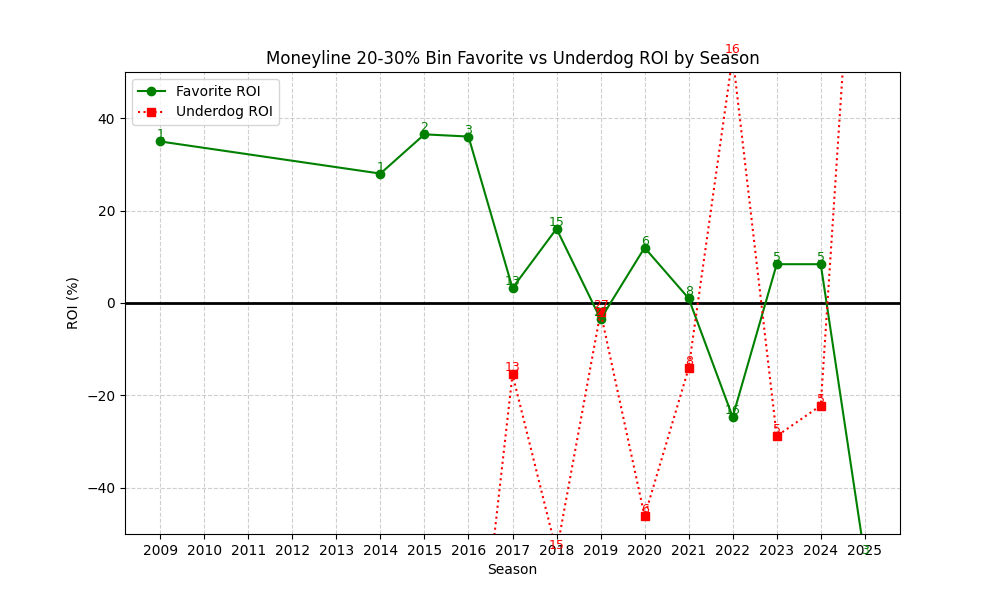

The data file committed next to this chart (first rows):
season, n, favorite_roi, underdog_roi
2009, 1, 34.97, -100.0
2014, 1, 28.01, -100.0
2015, 2, 36.5, -100.0
2016, 3, 36.03, -100.0
2017, 13, 3.234, -15.46
2018, 15, 16.08, -53.87
2019, 27, -3.478, -1.963
2020, 6, 11.97, -46.17
2021, 8, 1.015, -14.12
2022, 16, -24.67, 53.44
2023, 5, 8.397, -28.8
2024, 5, 8.397, -22.2
2025, 3, -55.01, 123.0
